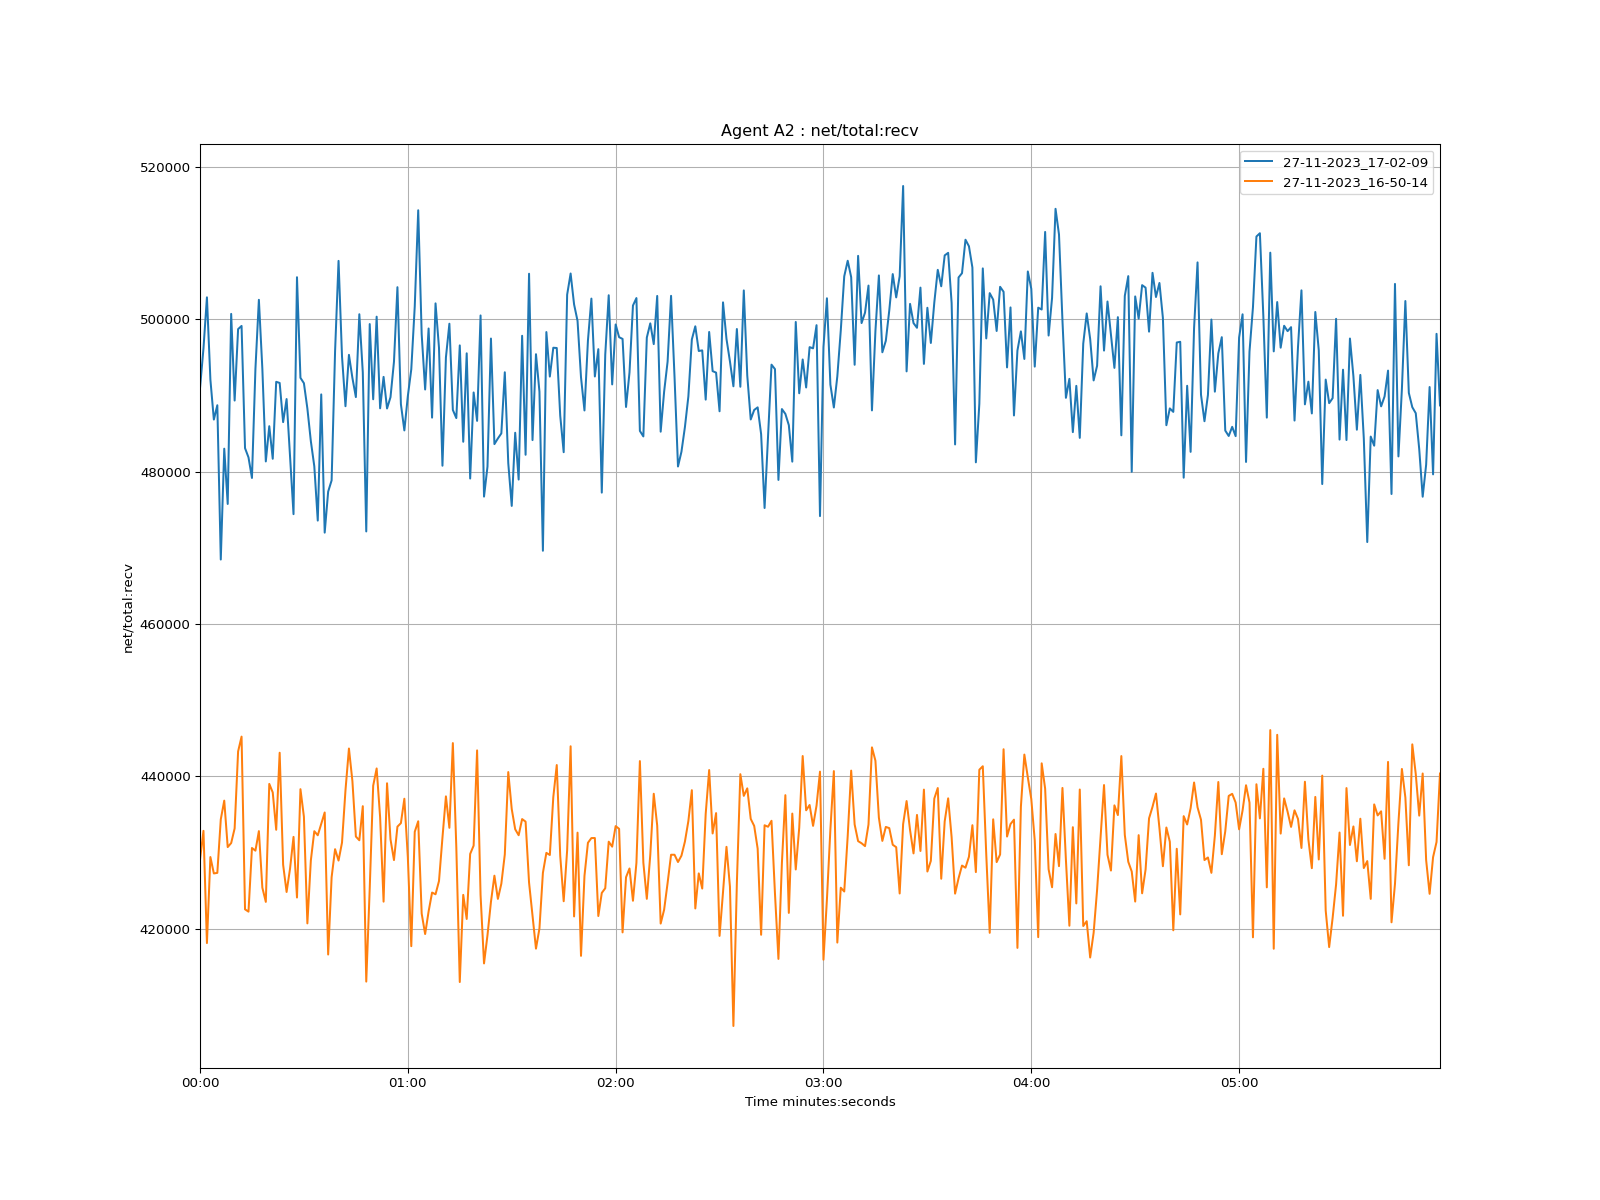

The table this chart was drawn from, first rows:
time, 27-11-2023_17-02-09, 27-11-2023_16-50-14
1970-01-01 00:00:00, 490938, 429042
1970-01-01 00:00:01, 496151, 432831
1970-01-01 00:00:02, 502874, 418096
1970-01-01 00:00:03, 492069, 429389
1970-01-01 00:00:04, 486823, 427238
1970-01-01 00:00:05, 488706, 427311
1970-01-01 00:00:06, 468450, 434341
1970-01-01 00:00:07, 483003, 436795
1970-01-01 00:00:08, 475745, 430698
1970-01-01 00:00:09, 500698, 431228
1970-01-01 00:00:10, 489322, 433147
1970-01-01 00:00:11, 498699, 443253
1970-01-01 00:00:12, 499119, 445200
1970-01-01 00:00:13, 483071, 422527
1970-01-01 00:00:14, 481861, 422221
1970-01-01 00:00:15, 479159, 430580
1970-01-01 00:00:16, 493450, 430226
1970-01-01 00:00:17, 502547, 432793
1970-01-01 00:00:18, 493507, 425373
1970-01-01 00:00:19, 481327, 423506
1970-01-01 00:00:20, 485956, 438996
1970-01-01 00:00:21, 481678, 437876
1970-01-01 00:00:22, 491782, 432970
1970-01-01 00:00:23, 491632, 443086
1970-01-01 00:00:24, 486489, 428375
1970-01-01 00:00:25, 489520, 424803
1970-01-01 00:00:26, 482060, 427873
1970-01-01 00:00:27, 474407, 432038
1970-01-01 00:00:28, 505514, 424076
1970-01-01 00:00:29, 492305, 438301
1970-01-01 00:00:30, 491601, 434688
1970-01-01 00:00:31, 488274, 420679
1970-01-01 00:00:32, 483999, 428938
1970-01-01 00:00:33, 480696, 432785
1970-01-01 00:00:34, 473563, 432246
1970-01-01 00:00:35, 490129, 433761
1970-01-01 00:00:36, 471980, 435244
1970-01-01 00:00:37, 477364, 416593
1970-01-01 00:00:38, 478841, 426745
1970-01-01 00:00:39, 495819, 430422
1970-01-01 00:00:40, 507659, 428928
1970-01-01 00:00:41, 495107, 431290
1970-01-01 00:00:42, 488577, 438150
1970-01-01 00:00:43, 495322, 443638
1970-01-01 00:00:44, 492295, 439367
1970-01-01 00:00:45, 489777, 432079
1970-01-01 00:00:46, 500653, 431592
1970-01-01 00:00:47, 493018, 436067
1970-01-01 00:00:48, 472138, 413039
1970-01-01 00:00:49, 499364, 425258
1970-01-01 00:00:50, 489488, 438757
1970-01-01 00:00:51, 500332, 441020
1970-01-01 00:00:52, 488302, 434626
1970-01-01 00:00:53, 492429, 423534
1970-01-01 00:00:54, 488280, 439076
1970-01-01 00:00:55, 489764, 431710
1970-01-01 00:00:56, 494411, 428993
1970-01-01 00:00:57, 504204, 433380
1970-01-01 00:00:58, 488850, 433841
1970-01-01 00:00:59, 485401, 437046
... 299 more rows
